Run: headless pygame with SDL's dummy video driver; simulated clock (each Clock.tick advances the game by its frame time, no real sleeping); random seed 0; keys injected as events and as key.get_pressed() state; mouse plan: one left click at the window centre at the start of phase 2, then a move to the lower-right quarter at the start of phase 3.
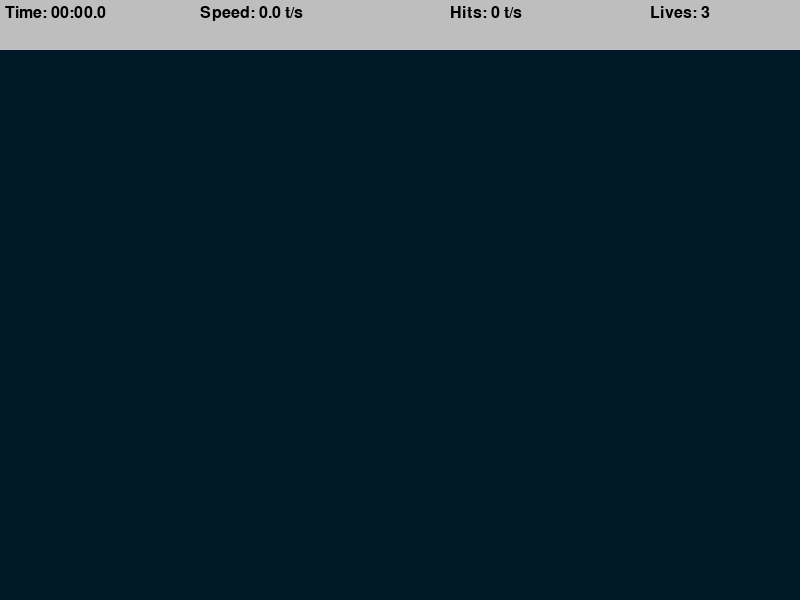
Frame 1 of 4 · flips 1–60 · no input
Frame 2 of 4 · flips 61–180 · clicked the window centre · tapped SPACE, RETURN · held RIGHT (→), D · screen unchanged from frame 1, image omitted
Frame 3 of 4 · flips 181–300 · moved the mouse to the lower-right quarter · held DOWN (↓), S · screen unchanged from frame 2, image omitted
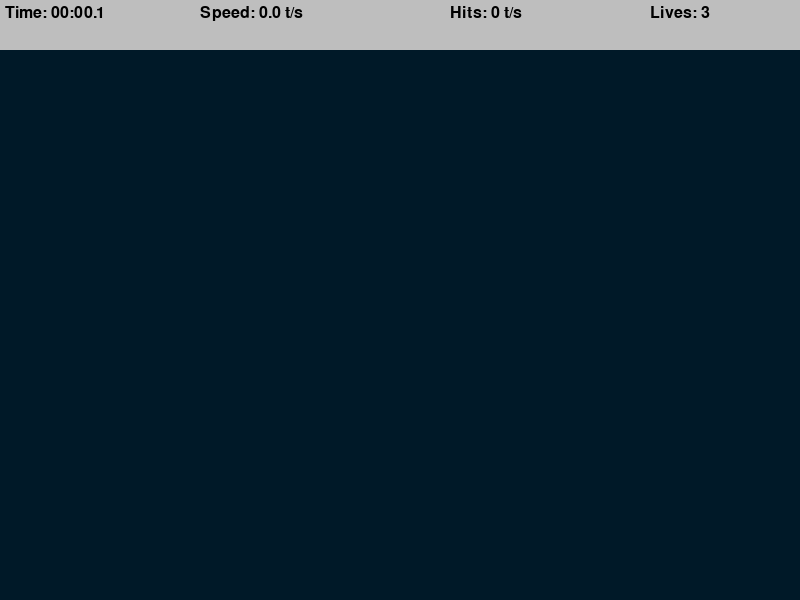
Frame 4 of 4 · flips 301–420 · held LEFT (←), A, UP (↑), W

The pygame program that drew these frames:

# Import necessary libraries
import math
import random
import time
import pygame
import sys

# Initialize Pygame
pygame.init()

# Set up window dimensions and display
WIDTH, HEIGHT = 800, 600
WIN = pygame.display.set_mode((WIDTH, HEIGHT))
pygame.display.set_caption('Aim Trainer')

# Constants for target creation and gameplay
TARGET_INCREMENT = 400
TARGET_EVENT = pygame.USEREVENT
TARGET_PADDING = 30
LIVES = 3
BG_COLOR = (0, 25, 40)
TOP_BAR_HEIGHT = 50

# Font settings
LABEL_FONT = pygame.font.SysFont('comicsans', 24)

# Target class definition


class Target:
    MAX_SIZE = 30
    GROWTH_RATE = 0.2
    COLOR = 'red'
    SECOND_COLOR = 'white'

    def __init__(self, x, y):
        self.x = x
        self.y = y
        self.size = 0
        self.grow = True

    def update(self):
        # Control target size growth and shrink
        if self.size + self.GROWTH_RATE >= self.MAX_SIZE:
            self.grow = False

        if self.grow:
            self.size += self.GROWTH_RATE
        else:
            self.size -= self.GROWTH_RATE

    def draw(self, win):
        # Draw concentric circles for the target
        pygame.draw.circle(win, self.COLOR, (self.x, self.y), self.size)
        pygame.draw.circle(win, self.SECOND_COLOR,
                           (self.x, self.y), self.size * 0.8)
        pygame.draw.circle(win, self.COLOR, (self.x, self.y), self.size * 0.6)
        pygame.draw.circle(win, self.SECOND_COLOR,
                           (self.x, self.y), self.size * 0.4)

    def collide(self, x, y):
        # Check if mouse click is within the target area
        dis = math.sqrt((self.x - x) ** 2 + (self.y - y) ** 2)
        return dis <= self.size

# Function to draw the game window


def draw(win, targets):
    win.fill(BG_COLOR)

    for target in targets:
        target.draw(win)

    pygame.display.update()

# Function to format time display


def format_time(secs):
    milli = math.floor(int(secs * 1000 % 1000) / 100)
    seconds = int(round(secs % 60, 1))
    minutes = int(secs // 60)
    return f'{minutes:02d}:{seconds:02d}.{milli}'

# Function to draw the top bar with game statistics


def draw_top_bar(win, elapsed_time, targets_pressed, misses):
    pygame.draw.rect(win, 'grey', (0, 0, WIDTH, TOP_BAR_HEIGHT))
    time_label = LABEL_FONT.render(
        f'Time: {format_time(elapsed_time)}', 1, 'black')
    speed = round(targets_pressed / elapsed_time, 1)
    speed_label = LABEL_FONT.render(f'Speed: {speed} t/s', 1, 'black')
    hits_label = LABEL_FONT.render(f'Hits: {targets_pressed} t/s', 1, 'black')
    lives_label = LABEL_FONT.render(f'Lives: {LIVES - misses}', 1, 'black')
    win.blit(time_label, (5, 5))
    win.blit(speed_label, (200, 5))
    win.blit(hits_label, (450, 5))
    win.blit(lives_label, (650, 5))

# Function to display end screen with game statistics


def end_screen(win, elapsed_time, targets_pressed, clicks):
    # Display end screen with game statistics
    win.fill(BG_COLOR)
    time_label = LABEL_FONT.render(
        f'Time: {format_time(elapsed_time)}', 1, 'red')
    speed = round(targets_pressed / elapsed_time, 1)
    speed_label = LABEL_FONT.render(f'Speed: {speed} t/s', 1, 'red')
    hits_label = LABEL_FONT.render(f'Hits: {targets_pressed} t/s', 1, 'red')

    # Calculate and display accuracy
    if targets_pressed > 0:
        accuracy = round(targets_pressed / clicks * 100, 1)
    else:
        accuracy = 0
    accuracy_label = LABEL_FONT.render(f'Accuracy: {accuracy}%', 1, 'red')

    win.blit(time_label, (get_middle(time_label), 120))
    win.blit(speed_label, (get_middle(speed_label), 240))
    win.blit(hits_label, (get_middle(hits_label), 360))
    win.blit(accuracy_label, (get_middle(accuracy_label), 480))

    pygame.display.update()
    run = True

    # Wait for user input to exit the game
    while run:
        for event in pygame.event.get():
            if event.type == pygame.QUIT or event.type == pygame.KEYDOWN:
                sys.exit()

# Function to calculate the middle position for text rendering


def get_middle(surface):
    return WIDTH / 2 - surface.get_width() / 2

# Main game loop


def main():
    run = True
    targets = []
    clock = pygame.time.Clock()

    targets_pressed = 0
    clicks = 0
    misses = 0
    start_time = time.time()

    pygame.time.set_timer(TARGET_EVENT, TARGET_INCREMENT)

    while run:
        clock.tick(30)
        click = False
        mouse_pos = pygame.mouse.get_pos()
        elapsed_time = time.time() - start_time

        # Event handling
        for event in pygame.event.get():
            if event.type == pygame.QUIT:
                run = False
                break

            if event.type == TARGET_EVENT:
                x = random.randint(TARGET_PADDING, WIDTH - TARGET_PADDING)
                y = random.randint(
                    TARGET_PADDING + TOP_BAR_HEIGHT, HEIGHT - TARGET_PADDING)
                target = Target(x, y)
                targets.append(target)

            if event.type == pygame.MOUSEBUTTONDOWN:
                click = True
                clicks += 1

        # Update targets and check for collisions
        for target in targets:
            target.update()

            if target.size <= 0:
                targets.remove(target)
                misses += 1

            if click and target.collide(*mouse_pos):
                targets.remove(target)
                targets_pressed += 1

        # End the game if all lives are used
        if misses >= LIVES:
            end_screen(WIN, elapsed_time, targets_pressed, clicks)

        # Draw game elements
        draw(WIN, targets)
        draw_top_bar(WIN, elapsed_time, targets_pressed, misses)
        pygame.display.update()

    pygame.quit()


# Run the main function if the script is executed
if __name__ == '__main__':
    main()
